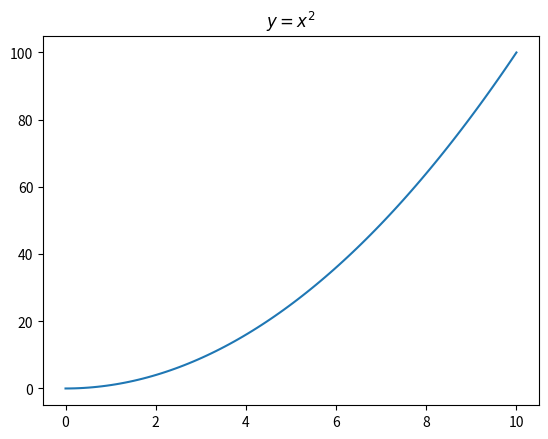

Generate this figure with matplotlib: (Note: this script raises an exception after producing the figure.)

import matplotlib.pyplot as plt
import numpy as np

# إنشاء القيم
x = np.linspace(0, 10, 100)
y = x**2

# رسم المنحنى
plt.plot(x, y)

# عنوان
plt.title("$y = x^2$")

# حفظ الصورة
plt.savefig("/storage/emulated/0/Download/graphe2.png")
